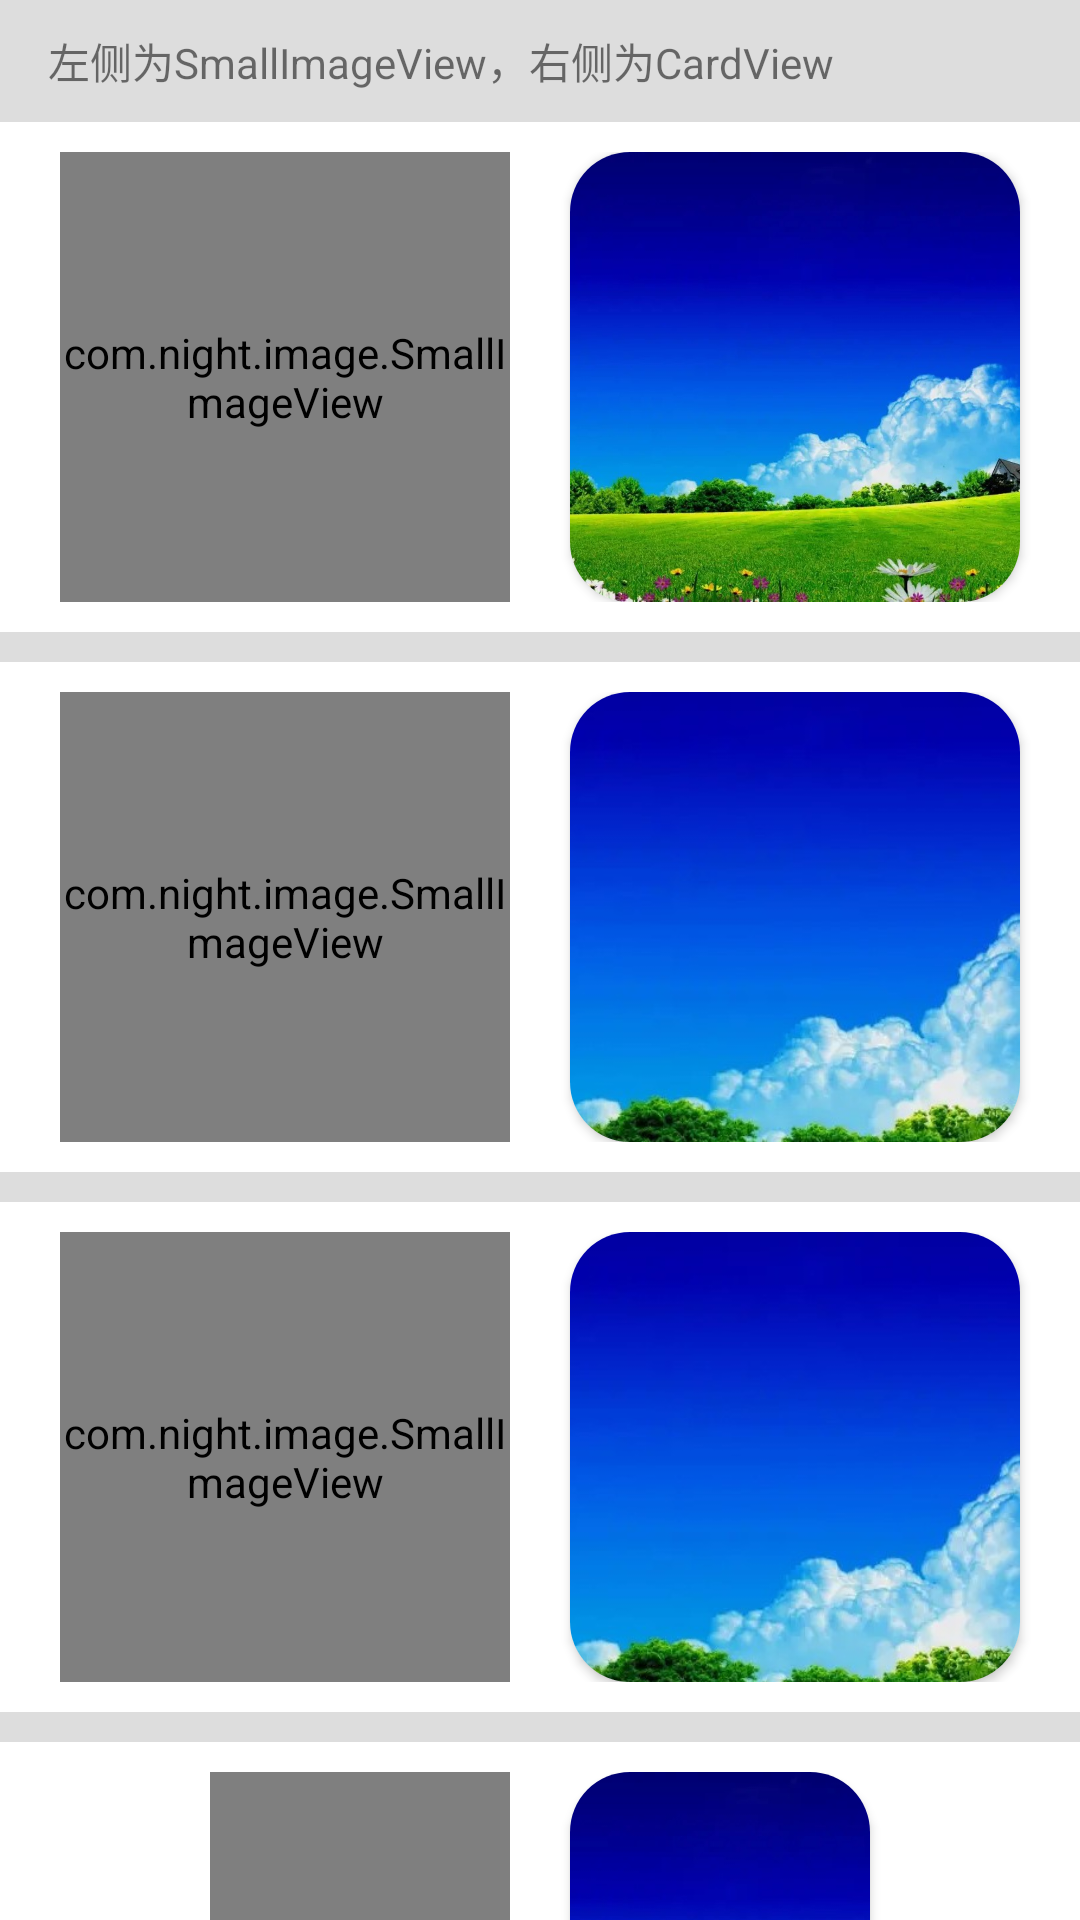

Produce the Android XML layout that renders to this screen, including the resource entries it uses.
<!-- AndroidManifest.xml: application theme Theme.SmallImageView -->
<!-- res/layout/activity_single.xml -->
<?xml version="1.0" encoding="utf-8"?>
<androidx.core.widget.NestedScrollView xmlns:android="http://schemas.android.com/apk/res/android"
    xmlns:app="http://schemas.android.com/apk/res-auto"
    xmlns:tools="http://schemas.android.com/tools"
    android:layout_width="match_parent"
    android:layout_height="match_parent"
    android:background="#DDDDDD"
    tools:context=".SingleActivity">

    <androidx.appcompat.widget.LinearLayoutCompat
        android:layout_width="match_parent"
        android:layout_height="wrap_content"
        android:orientation="vertical">

        <TextView
            android:layout_width="match_parent"
            android:layout_height="wrap_content"
            android:layout_marginStart="16dp"
            android:paddingVertical="10dp"
            android:text="左侧为SmallImageView，右侧为CardView"
            android:textSize="14sp" />

        <androidx.appcompat.widget.LinearLayoutCompat
            android:layout_width="match_parent"
            android:layout_height="wrap_content"
            android:background="@color/white"
            android:gravity="center"
            android:orientation="horizontal"
            android:paddingVertical="10dp">

            <com.night.image.SmallImageView
                android:layout_width="150dp"
                android:layout_height="150dp"
                android:src="@drawable/test_square"
                app:customRadius="20dp" />

            <androidx.cardview.widget.CardView
                android:layout_width="150dp"
                android:layout_height="150dp"
                android:layout_marginStart="20dp"
                app:cardCornerRadius="20dp">

                <ImageView
                    android:layout_width="match_parent"
                    android:layout_height="match_parent"
                    android:scaleType="centerCrop"
                    android:src="@drawable/test_square" />
            </androidx.cardview.widget.CardView>


        </androidx.appcompat.widget.LinearLayoutCompat>

        <androidx.appcompat.widget.LinearLayoutCompat
            android:layout_width="match_parent"
            android:layout_height="wrap_content"
            android:layout_marginTop="10dp"
            android:background="@color/white"
            android:gravity="center"
            android:orientation="horizontal"
            android:paddingVertical="10dp">

            <com.night.image.SmallImageView
                android:layout_width="150dp"
                android:layout_height="150dp"
                android:src="@drawable/test_width"
                app:customRadius="20dp" />

            <androidx.cardview.widget.CardView
                android:layout_width="150dp"
                android:layout_height="150dp"
                android:layout_marginStart="20dp"
                app:cardCornerRadius="20dp">

                <ImageView
                    android:layout_width="match_parent"
                    android:layout_height="match_parent"
                    android:scaleType="centerCrop"
                    android:src="@drawable/test_width" />
            </androidx.cardview.widget.CardView>


        </androidx.appcompat.widget.LinearLayoutCompat>


        <androidx.appcompat.widget.LinearLayoutCompat
            android:layout_width="match_parent"
            android:layout_height="wrap_content"
            android:layout_marginTop="10dp"
            android:background="@color/white"
            android:gravity="center"
            android:orientation="horizontal"
            android:paddingVertical="10dp">

            <com.night.image.SmallImageView
                android:layout_width="150dp"
                android:layout_height="150dp"
                android:src="@drawable/test_height"
                app:customRadius="20dp" />

            <androidx.cardview.widget.CardView
                android:layout_width="150dp"
                android:layout_height="150dp"
                android:layout_marginStart="20dp"
                app:cardCornerRadius="20dp">

                <ImageView
                    android:layout_width="match_parent"
                    android:layout_height="match_parent"
                    android:scaleType="centerCrop"
                    android:src="@drawable/test_height" />
            </androidx.cardview.widget.CardView>


        </androidx.appcompat.widget.LinearLayoutCompat>


        <androidx.appcompat.widget.LinearLayoutCompat
            android:layout_width="match_parent"
            android:layout_height="wrap_content"
            android:layout_marginTop="10dp"
            android:background="@color/white"
            android:gravity="center"
            android:orientation="horizontal"
            android:paddingVertical="10dp">

            <com.night.image.SmallImageView
                android:layout_width="100dp"
                android:layout_height="150dp"
                android:src="@drawable/test_square"
                app:customRadius="20dp" />

            <androidx.cardview.widget.CardView
                android:layout_width="100dp"
                android:layout_height="150dp"
                android:layout_marginStart="20dp"
                app:cardCornerRadius="20dp">

                <ImageView
                    android:layout_width="match_parent"
                    android:layout_height="match_parent"
                    android:scaleType="centerCrop"
                    android:src="@drawable/test_square" />
            </androidx.cardview.widget.CardView>


        </androidx.appcompat.widget.LinearLayoutCompat>

        <androidx.appcompat.widget.LinearLayoutCompat
            android:layout_width="match_parent"
            android:layout_height="wrap_content"
            android:layout_marginTop="10dp"
            android:background="@color/white"
            android:gravity="center"
            android:orientation="horizontal"
            android:paddingVertical="10dp">

            <com.night.image.SmallImageView
                android:layout_width="100dp"
                android:layout_height="150dp"
                android:src="@drawable/test_width"
                app:customRadius="20dp" />

            <androidx.cardview.widget.CardView
                android:layout_width="100dp"
                android:layout_height="150dp"
                android:layout_marginStart="20dp"
                app:cardCornerRadius="20dp">

                <ImageView
                    android:layout_width="match_parent"
                    android:layout_height="match_parent"
                    android:scaleType="centerCrop"
                    android:src="@drawable/test_width" />
            </androidx.cardview.widget.CardView>


        </androidx.appcompat.widget.LinearLayoutCompat>


        <androidx.appcompat.widget.LinearLayoutCompat
            android:layout_width="match_parent"
            android:layout_height="wrap_content"
            android:layout_marginTop="10dp"
            android:background="@color/white"
            android:gravity="center"
            android:orientation="horizontal"
            android:paddingVertical="10dp">

            <com.night.image.SmallImageView
                android:layout_width="100dp"
                android:layout_height="150dp"
                android:src="@drawable/test_height"
                app:customRadius="20dp" />

            <androidx.cardview.widget.CardView
                android:layout_width="100dp"
                android:layout_height="150dp"
                android:layout_marginStart="20dp"
                app:cardCornerRadius="20dp">

                <ImageView
                    android:layout_width="match_parent"
                    android:layout_height="match_parent"
                    android:scaleType="centerCrop"
                    android:src="@drawable/test_height" />
            </androidx.cardview.widget.CardView>


        </androidx.appcompat.widget.LinearLayoutCompat>


        <androidx.appcompat.widget.LinearLayoutCompat
            android:layout_width="match_parent"
            android:layout_height="wrap_content"
            android:layout_marginTop="10dp"
            android:background="@color/white"
            android:gravity="center"
            android:orientation="horizontal"
            android:paddingVertical="10dp">

            <com.night.image.SmallImageView
                android:layout_width="150dp"
                android:layout_height="100dp"
                android:src="@drawable/test_square"
                app:customRadius="20dp" />

            <androidx.cardview.widget.CardView
                android:layout_width="150dp"
                android:layout_height="100dp"
                android:layout_marginStart="20dp"
                app:cardCornerRadius="20dp">

                <ImageView
                    android:layout_width="match_parent"
                    android:layout_height="match_parent"
                    android:scaleType="centerCrop"
                    android:src="@drawable/test_square" />
            </androidx.cardview.widget.CardView>


        </androidx.appcompat.widget.LinearLayoutCompat>

        <androidx.appcompat.widget.LinearLayoutCompat
            android:layout_width="match_parent"
            android:layout_height="wrap_content"
            android:layout_marginTop="10dp"
            android:background="@color/white"
            android:gravity="center"
            android:orientation="horizontal"
            android:paddingVertical="10dp">

            <com.night.image.SmallImageView
                android:layout_width="150dp"
                android:layout_height="100dp"
                android:src="@drawable/test_width"
                app:customRadius="20dp" />

            <androidx.cardview.widget.CardView
                android:layout_width="150dp"
                android:layout_height="100dp"
                android:layout_marginStart="20dp"
                app:cardCornerRadius="20dp">

                <ImageView
                    android:layout_width="match_parent"
                    android:layout_height="match_parent"
                    android:scaleType="centerCrop"
                    android:src="@drawable/test_width" />
            </androidx.cardview.widget.CardView>


        </androidx.appcompat.widget.LinearLayoutCompat>


        <androidx.appcompat.widget.LinearLayoutCompat
            android:layout_width="match_parent"
            android:layout_height="wrap_content"
            android:layout_marginTop="10dp"
            android:background="@color/white"
            android:gravity="center"
            android:orientation="horizontal"
            android:paddingVertical="10dp">

            <com.night.image.SmallImageView
                android:layout_width="150dp"
                android:layout_height="100dp"
                android:src="@drawable/test_height"
                app:customRadius="20dp" />

            <androidx.cardview.widget.CardView
                android:layout_width="150dp"
                android:layout_height="100dp"
                android:layout_marginStart="20dp"
                app:cardCornerRadius="20dp">

                <ImageView
                    android:layout_width="match_parent"
                    android:layout_height="match_parent"
                    android:scaleType="centerCrop"
                    android:src="@drawable/test_height" />
            </androidx.cardview.widget.CardView>


        </androidx.appcompat.widget.LinearLayoutCompat>

    </androidx.appcompat.widget.LinearLayoutCompat>

</androidx.core.widget.NestedScrollView>
<!-- resources referenced by this layout -->
<resources>
  <!-- drawable test_height: jpg bitmap (drawable, 66709 bytes) -->
  <!-- drawable test_square: jpg bitmap (drawable, 106970 bytes) -->
  <!-- drawable test_width: jpg bitmap (drawable, 35291 bytes) -->
  <style name="Theme.SmallImageView" parent="Theme.MaterialComponents.DayNight.DarkActionBar">
          
          <item name="colorPrimary">@color/purple_500</item>
          <item name="colorPrimaryVariant">@color/purple_700</item>
          <item name="colorOnPrimary">@color/white</item>
          
          <item name="colorSecondary">@color/teal_200</item>
          <item name="colorSecondaryVariant">@color/teal_700</item>
          <item name="colorOnSecondary">@color/black</item>
          
          <item name="android:statusBarColor" tools:targetApi="l">?attr/colorPrimaryVariant</item>
          
      </style>
  <!-- not gathered from this repository: default colours our renderer supplied (Android Studio template values) -->
  <color name="purple_500">#FF6200EE</color>
  <color name="purple_700">#FF3700B3</color>
  <color name="teal_200">#FF03DAC5</color>
  <color name="teal_700">#FF018786</color>
  <color name="black">#FF000000</color>
  <color name="white">#FFFFFFFF</color>
</resources>
